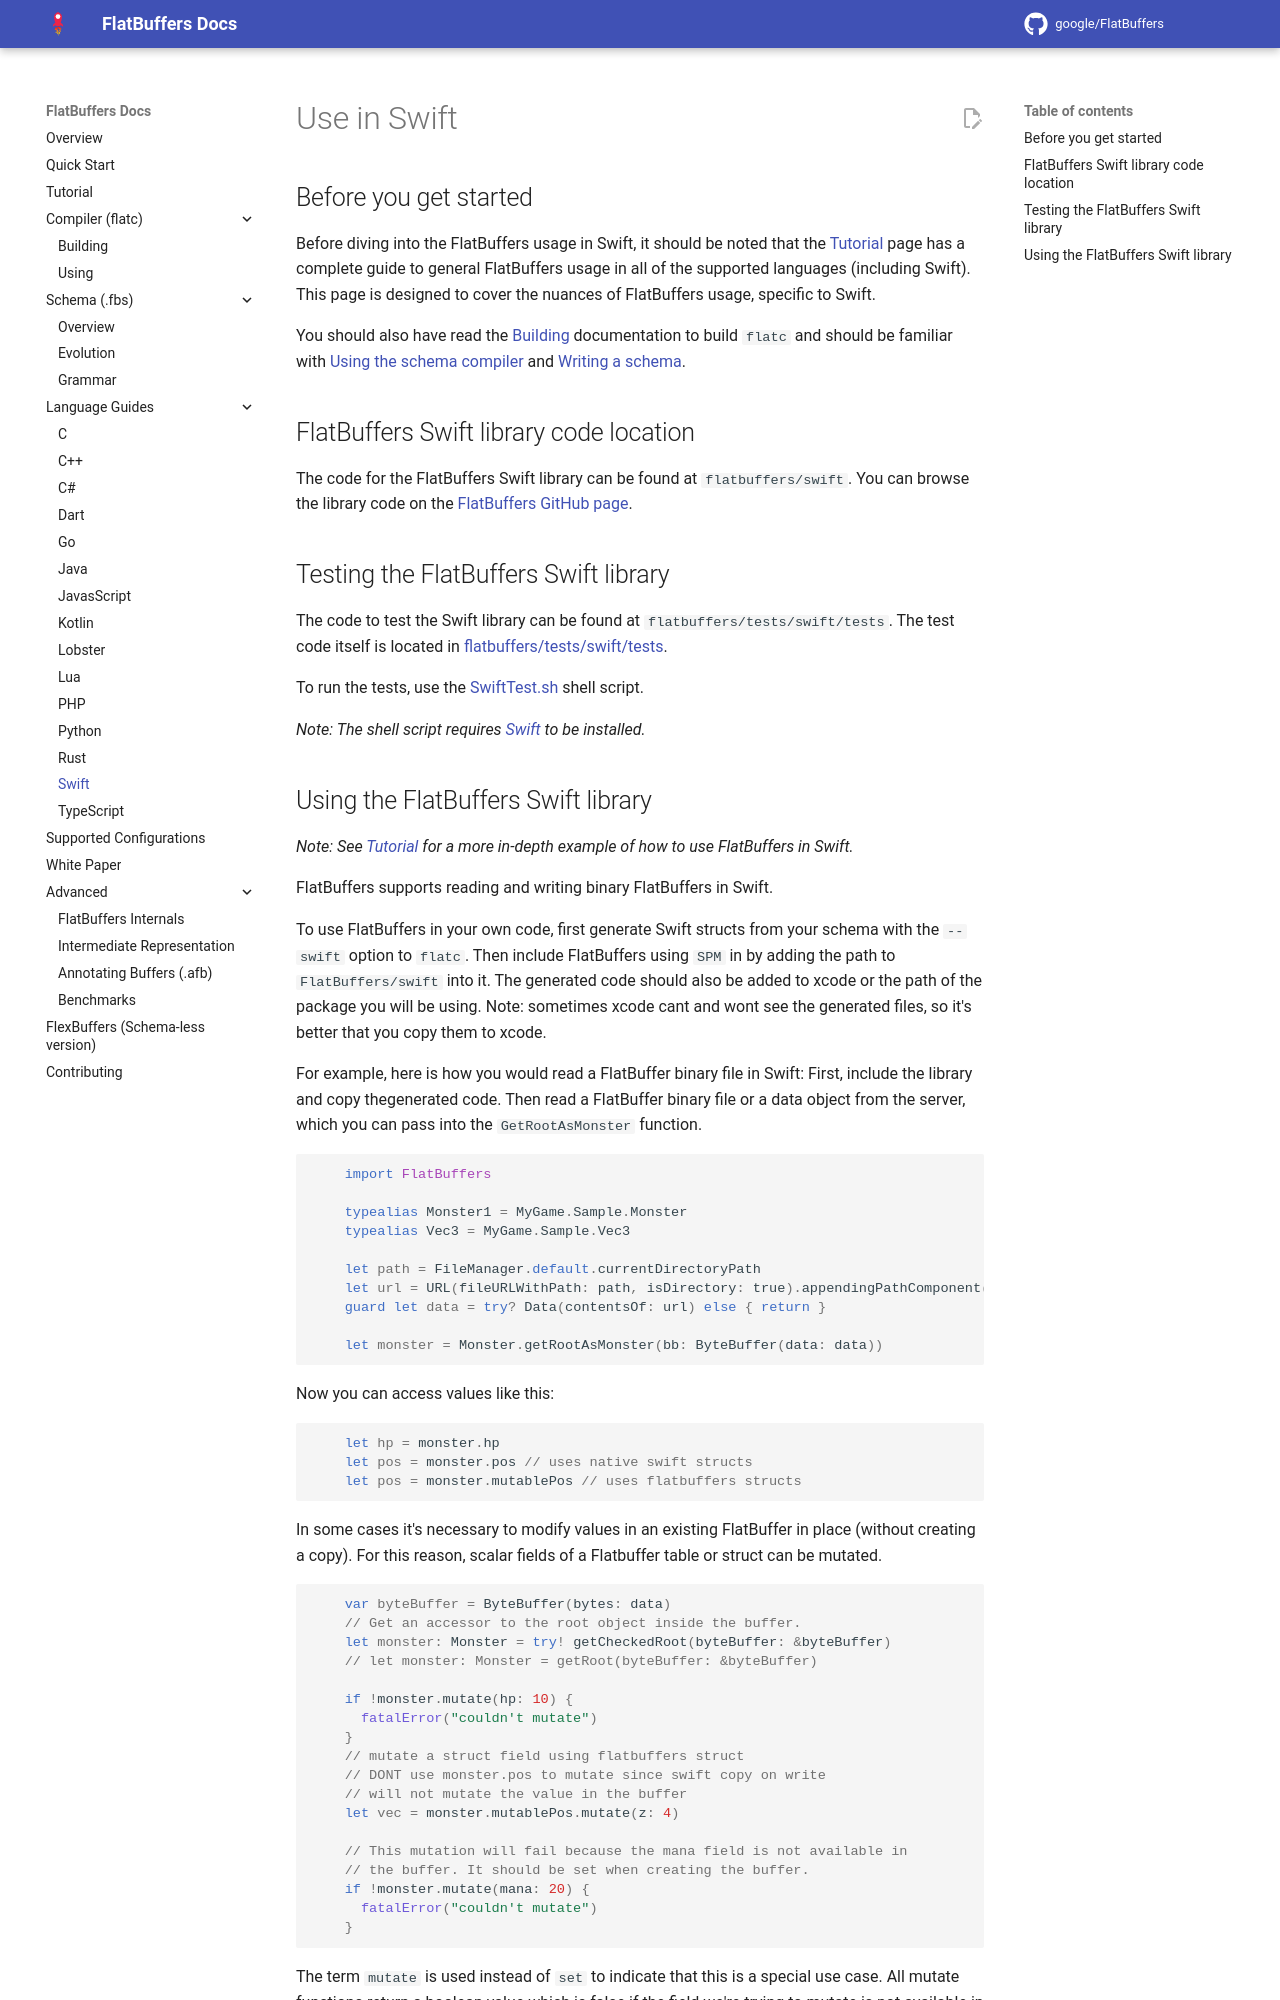

repository: openharmony/third_party_flatbuffers · page: languages/swift/index.html · generator: mkdocs

Use in Swift {#flatbuffers_guide_use_swift}
=========

## Before you get started

Before diving into the FlatBuffers usage in Swift, it should be noted that
the [Tutorial](../tutorial.md) page has a complete guide
to general FlatBuffers usage in all of the supported languages (including Swift).
This page is designed to cover the nuances of FlatBuffers usage, specific to
Swift.

You should also have read the [Building](../building.md)
documentation to build `flatc` and should be familiar with
[Using the schema compiler](../flatc.md) and
[Writing a schema](../schema.md).

## FlatBuffers Swift library code location

The code for the FlatBuffers Swift library can be found at
`flatbuffers/swift`. You can browse the library code on the [FlatBuffers
GitHub page](https://github.com/google/flatbuffers/tree/master/swift).

## Testing the FlatBuffers Swift library

The code to test the Swift library can be found at `flatbuffers/tests/swift/tests`.
The test code itself is located in [flatbuffers/tests/swift/tests](https://github.com/google/flatbuffers/blob/master/tests/swift/tests).

To run the tests, use the [SwiftTest.sh](https://github.com/google/flatbuffers/blob/master/tests/swift/tests/SwiftTest.sh) shell script.

*Note: The shell script requires [Swift](https://swift.org) to
be installed.*
